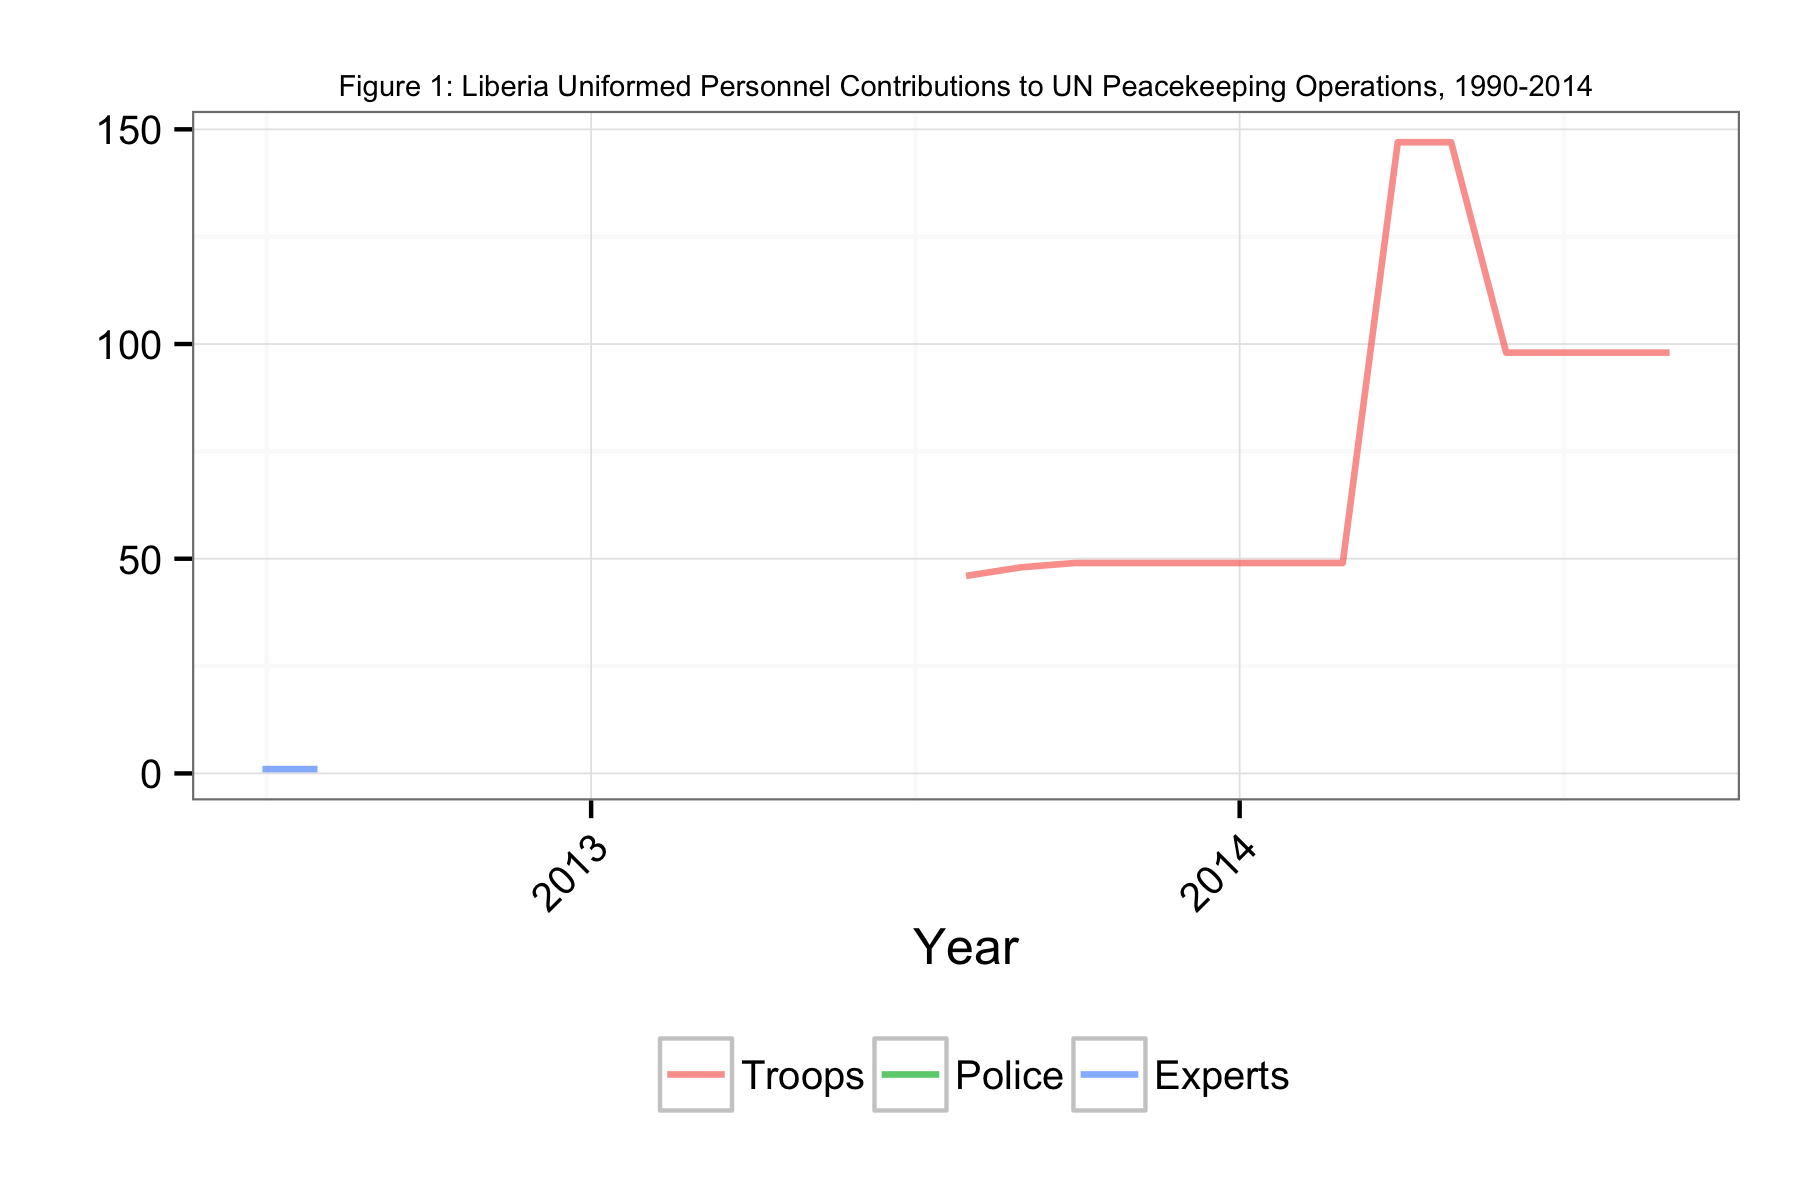

The table this chart was drawn from, first rows:
Date, Troops, Police, Experts
2012-06-30, NA, NA, 1
2012-07-31, NA, NA, 1
2013-07-31, 46, NA, NA
2013-08-31, 48, NA, NA
2013-09-30, 49, NA, NA
2013-10-31, 49, NA, NA
2013-11-30, 49, NA, NA
2013-12-31, 49, NA, NA
2014-01-31, 49, NA, NA
2014-02-28, 49, NA, NA
2014-03-31, 147, NA, NA
2014-04-30, 147, NA, NA
2014-05-31, 98, NA, NA
2014-06-30, 98, NA, NA
2014-07-31, 98, NA, NA
2014-08-31, 98, NA, NA
